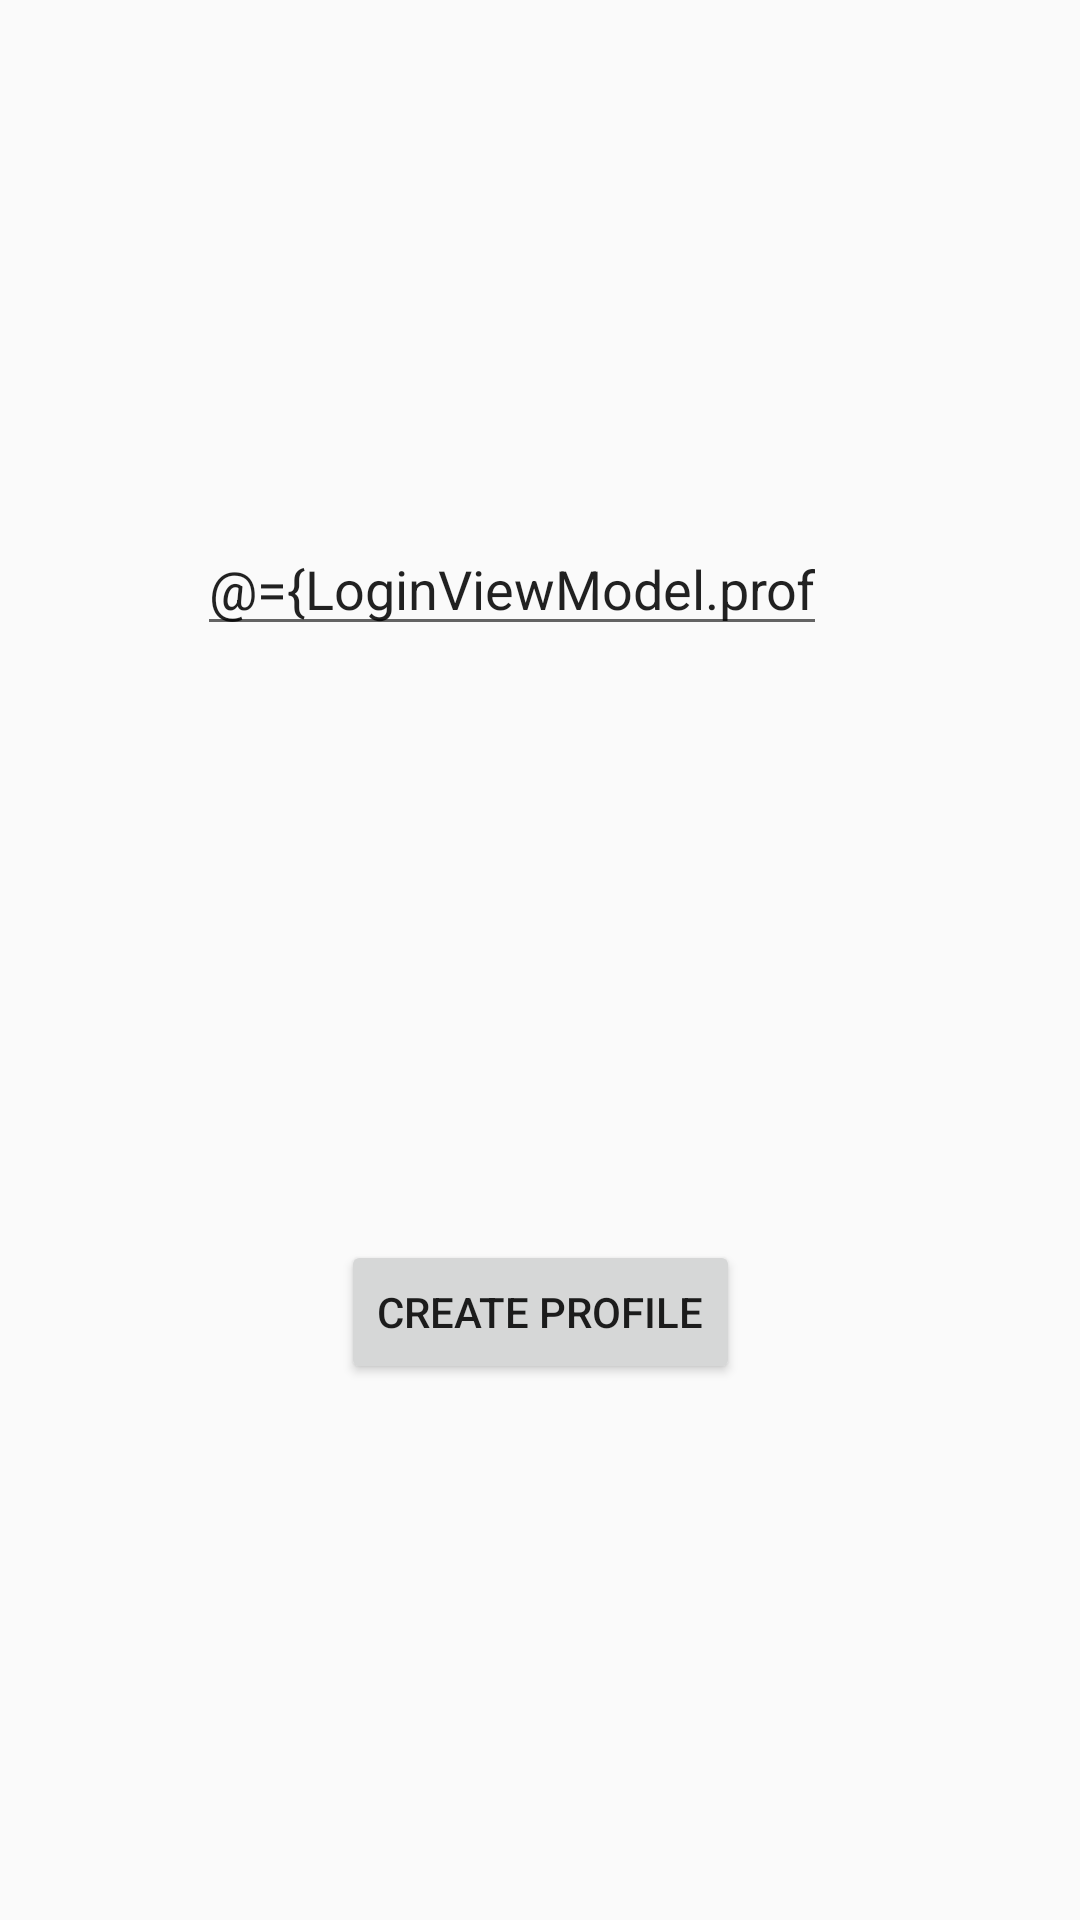

Layout XML and referenced resources for this Android screen:
<!-- AndroidManifest.xml: application theme Theme.DAT367_Projekt_11 -->
<!-- res/layout/fragment_add_profile.xml -->
<?xml version="1.0" encoding="utf-8"?>
<layout xmlns:android="http://schemas.android.com/apk/res/android"
    xmlns:app="http://schemas.android.com/apk/res-auto"
    xmlns:tools="http://schemas.android.com/tools">

    <data>

        <variable
            name="LoginViewModel"
            type="com.example.dat367_projekt_11.viewModels.LoginViewModel" />

    </data>

    <androidx.constraintlayout.widget.ConstraintLayout
        android:layout_width="match_parent"
        android:layout_height="match_parent"
        tools:context=".view.LoginActivity">

        <TextView
            android:id="@+id/textView"
            android:layout_width="wrap_content"
            android:layout_height="wrap_content"
            android:layout_marginStart="152dp"
            android:layout_marginTop="208dp"
            android:layout_marginEnd="164dp"
            android:layout_marginBottom="504dp"
            android:text="Create account"
            android:textAppearance="@style/TextAppearance.AppCompat.Display2"
            app:layout_constraintBottom_toBottomOf="parent"
            app:layout_constraintEnd_toEndOf="parent"
            app:layout_constraintStart_toStartOf="parent"
            app:layout_constraintTop_toTopOf="parent" />

        <EditText
            android:id="@+id/editTextPersonName"
            android:layout_width="wrap_content"
            android:layout_height="wrap_content"
            android:layout_marginStart="91dp"
            android:layout_marginTop="72dp"
            android:layout_marginEnd="110dp"
            android:layout_marginBottom="99dp"
            android:ems="10"
            android:inputType="textPersonName"
            android:text="@={LoginViewModel.profileName}"
            app:layout_constraintBottom_toTopOf="@+id/createProfileBtn"
            app:layout_constraintEnd_toEndOf="parent"
            app:layout_constraintStart_toStartOf="parent"
            app:layout_constraintTop_toBottomOf="@+id/textView" />

        <Button
            android:id="@+id/createProfileBtn"
            android:layout_width="wrap_content"
            android:layout_height="wrap_content"
            android:layout_marginTop="99dp"
            android:layout_marginBottom="219dp"
            android:text="Create Profile"
            app:layout_constraintBottom_toBottomOf="parent"
            app:layout_constraintEnd_toEndOf="parent"
            app:layout_constraintStart_toStartOf="parent"
            app:layout_constraintTop_toBottomOf="@+id/editTextPersonName" />
    </androidx.constraintlayout.widget.ConstraintLayout>
</layout>
<!-- resources referenced by this layout -->
<resources>
  <style name="Theme.DAT367_Projekt_11" parent="Theme.AppCompat.Light.DarkActionBar">
          
          <item name="colorPrimary">@color/purple_500</item>
          <item name="colorPrimaryDark">@color/purple_700</item>
          <item name="colorAccent">@color/teal_200</item>
          
      </style>
  <color name="purple_500">#FF6200EE</color>
  <color name="purple_700">#FF3700B3</color>
  <color name="teal_200">#FF03DAC5</color>
</resources>
